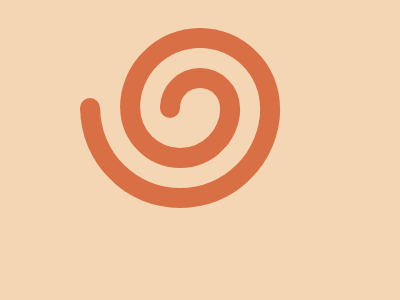

Reproduce this picture with HTML and CSS.

<!DOCTYPE html>
<html lang="en">
  <head>
    <meta charset="UTF-8" />
    <meta
      name="viewport"
      content="width=device-width, user-scalable=no, initial-scale=1.0, maximum-scale=1.0, minimum-scale=1.0"
    />
    <meta http-equiv="X-UA-Compatible" content="ie=edge" />
    <title>Document</title>
    <style>
      body {
        display: grid;
        place-items: center;
        position: relative;
        background: #f5d6b4;
      }
      div {
        grid-column: 1/2;
        grid-row: 1/2;

        border-radius: 50%;
        background: transparent;
        border: 20px solid transparent;
        border-top-color: #d86f45;
        border-right-color: #d86f45;
        aspect-ratio: 1;
      }
      .a,
      .c {
        rotate: -45deg;
      }
      .b,
      .d {
        rotate: 135deg;
        transform: translate(14px, 14px);
      }
      .a {
        width: 40px;
      }
      .b {
        width: 80px;
      }
      .c {
        width: 120px;
      }
      .d {
        width: 160px;
      }
      section {
        position: absolute;
        content: '';
        width: 20px;
        aspect-ratio: 1;
        border-radius: 50%;
        background: #d86f45;
        transform: translateX(-30px);
      }
      .dot2 {
        transform: translateX(-110px);
      }
    </style>
  </head>
  <body>
    <div class="a"></div>
    <div class="b"></div>
    <div class="c"></div>
    <div class="d"></div>
    <section></section>
    <section class="dot2"></section>
  </body>
</html>
